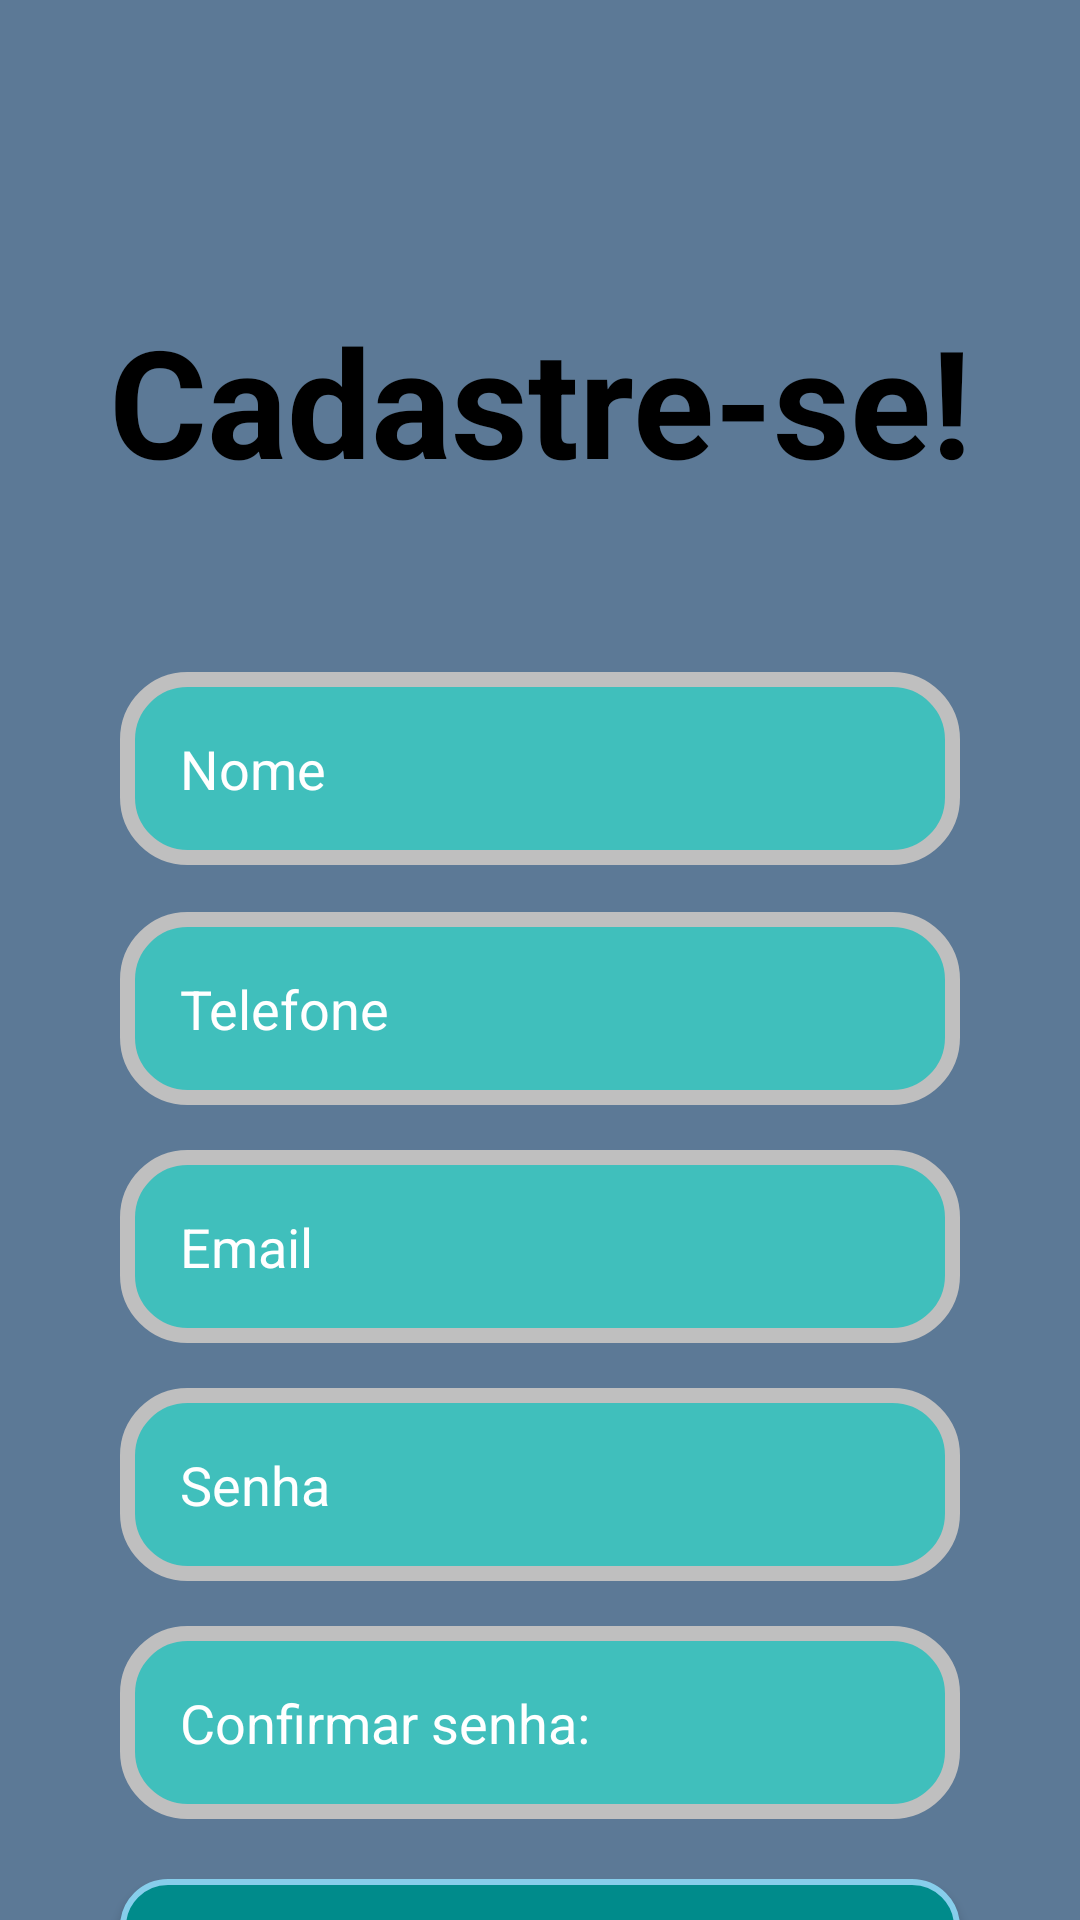

Produce the Android XML layout that renders to this screen, including the resource entries it uses.
<!-- AndroidManifest.xml: application theme Theme.MyApplication -->
<!-- res/layout/activity_form_cadastro.xml -->
<?xml version="1.0" encoding="utf-8"?>
<androidx.constraintlayout.widget.ConstraintLayout xmlns:android="http://schemas.android.com/apk/res/android"
    xmlns:app="http://schemas.android.com/apk/res-auto"
    xmlns:tools="http://schemas.android.com/tools"
    android:layout_width="match_parent"
    android:background="@drawable/background"
    android:layout_height="match_parent"
    tools:context=".view.FormCadastro">
    
    
    
<TextView
    android:id="@+id/tituloCadastro"
    android:layout_width="wrap_content"
    android:layout_height="wrap_content"
    android:text="@string/tituloCadastro"
    android:textSize="50sp"
    android:textColor="@color/Black"
    android:textStyle="bold"
    android:layout_margin="100dp"
    app:layout_constraintStart_toStartOf="parent"
    app:layout_constraintEnd_toEndOf="parent"
    app:layout_constraintTop_toTopOf="parent"
    />


    <EditText
        android:id="@+id/editarNome"
        style="@style/Edit_Text"
        android:layout_marginTop="124dp"
        android:hint="Nome"
        android:textColorHint="@color/BackBranco"
        android:inputType="text"
        android:textSize="18sp"
        android:background="@drawable/button"
        app:layout_constraintEnd_toEndOf="@id/tituloCadastro"
        app:layout_constraintStart_toStartOf="@id/tituloCadastro"
        app:layout_constraintTop_toTopOf="@id/tituloCadastro" />

    <EditText
        android:id="@+id/editarTelefone"
        style="@style/Edit_Text"
        android:layout_marginTop="80sp"
        android:hint="Telefone"
        android:textColorHint="@color/BackBranco"
        android:inputType="phone"
        android:textSize="18sp"
        android:background="@drawable/button"
        app:layout_constraintEnd_toEndOf="@id/editarNome"
        app:layout_constraintStart_toStartOf="@id/editarNome"
        app:layout_constraintTop_toTopOf="@id/editarNome" />

    <EditText
        android:id="@+id/editarEmail"
        style="@style/Edit_Text"
        android:hint="Email"
        android:inputType="textEmailAddress"
        android:background="@drawable/button"
        android:textColorHint="@color/BackBranco"
        android:textSize="18sp"
        android:drawableRight="@drawable/ic_email"
        app:layout_constraintTop_toBottomOf="@id/editarTelefone"
        app:layout_constraintStart_toStartOf="@id/editarTelefone"
        app:layout_constraintEnd_toEndOf="@id/editarTelefone" />

    <EditText
        android:id="@+id/editarSenha"
        style="@style/Edit_Text"
        android:hint="Senha"
        android:inputType="numberPassword"
        android:background="@drawable/button"
        android:textColorHint="@color/BackBranco"
        android:textSize="18sp"
        android:drawableRight="@drawable/ic_eye"
        app:layout_constraintTop_toBottomOf="@id/editarEmail"
        app:layout_constraintStart_toStartOf="@id/editarEmail"
        app:layout_constraintEnd_toEndOf="@id/editarEmail" />

    <EditText
        android:id="@+id/editarSenha2"
        style="@style/Edit_Text"
        android:hint="Confirmar senha:"
        android:textSize="18sp"
        android:inputType="numberPassword"
        android:background="@drawable/button"
        android:textColorHint="@color/BackBranco"
        android:drawableRight="@drawable/ic_eye"
        app:layout_constraintTop_toBottomOf="@id/editarSenha"
        app:layout_constraintStart_toStartOf="@id/editarSenha"
        app:layout_constraintEnd_toEndOf="@id/editarSenha" />

    <androidx.appcompat.widget.AppCompatButton
        android:id="@+id/botaoCadastrar"
        style="@style/Button"
        android:text="CADASTRAR"
        app:layout_constraintTop_toBottomOf="@id/editarSenha2"
        app:layout_constraintStart_toStartOf="parent"
        app:layout_constraintEnd_toEndOf="parent"
        android:layout_marginTop="20dp"
        tools:ignore="MissingConstraints" />
</androidx.constraintlayout.widget.ConstraintLayout>
<!-- resources referenced by this layout -->
<resources>
  <color name="BackBranco">#FFFFFF</color>
  <color name="Black">#000000</color>
  <!-- drawable background (drawable) -->
  <?xml version="1.0" encoding="utf-8"?>
  <shape xmlns:android="http://schemas.android.com/apk/res/android">
  
  
      <gradient
          android:startColor="@color/BackgroundAll"
          android:centerColor="@color/BackgroundAll"
          android:endColor="@color/BackgroundAll"
          android:angle="90"/>
  </shape>
  <!-- drawable button (drawable) -->
  <?xml version="1.0" encoding="utf-8"?>
  <shape xmlns:android="http://schemas.android.com/apk/res/android">
      <corners android:radius="20dp"/>
      <stroke
          android:width="5dp"
          android:color="@color/Bordas"/>
      <gradient
          android:startColor="@color/BackTextos"
          android:centerColor="@color/BackTextos"
          android:endColor="@color/BackTextos"
          android:angle="180"
          />
  </shape>
  <string name="tituloCadastro"> Cadastre-se!</string>
  <style name="Button">
              <item name="android:layout_width">match_parent</item>
              <item name="android:layout_height">wrap_content</item>
              <item name="android:layout_marginLeft">40dp</item>
              <item name="android:layout_marginRight">40dp</item>
              <item name="android:layout_marginTop">15dp</item>
              <item name="android:padding">20dp</item>
              <item name="android:textColor">@color/BackBranco</item>
              <item name="android:textSize">20sp</item>
              <item name="android:textStyle">bold</item>
              <item name="android:textAllCaps">false</item>
              <item name="android:background">@drawable/botao_editado</item>
  
          </style>
  <style name="Edit_Text">
          <item name="android:layout_width">match_parent</item>
          <item name="android:layout_height">wrap_content</item>
          <item name="android:background">@drawable/edit_text</item>
          <item name="android:padding">20dp</item>
          <item name="android:maxLength">25</item>
          <item name="android:layout_marginLeft">40dp</item>
          <item name="android:layout_marginRight">40dp</item>
          <item name="android:layout_marginTop">15dp</item>
  
      </style>
  <style name="Theme.MyApplication" parent="Theme.MaterialComponents.DayNight.DarkActionBar">
          
          <item name="colorPrimary">@color/Black</item>
          <item name="colorPrimaryVariant">@color/Black</item>
          <item name="colorOnPrimary">@color/BackBranco</item>
          
          <item name="colorSecondary">@color/BackgroundAll</item>
          <item name="colorSecondaryVariant">@color/BackgroundAll</item>
          <item name="colorOnSecondary">@color/BackgroundAll</item>
          
          <item name="android:statusBarColor">?attr/colorPrimaryVariant</item>
          
      </style>
  <color name="BackgroundAll">#5C7996</color>
  <color name="Bordas">#BFBFBF</color>
  <color name="BackTextos">#40BFBC</color>
  <!-- drawable botao_editado (drawable) -->
  <?xml version="1.0" encoding="utf-8"?>
  <shape xmlns:android="http://schemas.android.com/apk/res/android"
      android:shape="rectangle"
      >
      <corners
          android:radius="15dp"
          />
      <solid android:color="@color/BackBranco"
          />
      <stroke
          android:width="2dp"
          android:color="@color/SkyBlue"/>
      <gradient
          android:startColor="@color/Botoes"
          android:centerColor="@color/Botoes"
          android:endColor="@color/Botoes"
          android:angle="90"/>
  
  
  
  </shape>
  <!-- drawable edit_text (drawable) -->
  <?xml version="1.0" encoding="utf-8"?>
  <shape xmlns:android="http://schemas.android.com/apk/res/android">
      <solid android:color="@color/BackBranco"/>
      <corners android:radius="30dp"/>
      <stroke android:color="@color/Bordas" android:width="5dp"/>
  
  </shape>
  <color name="SkyBlue">#87CEEB</color>
  
  
      //tonalidades mais claras de "VERDE"
  <color name="Botoes">#008B8B</color>
</resources>
